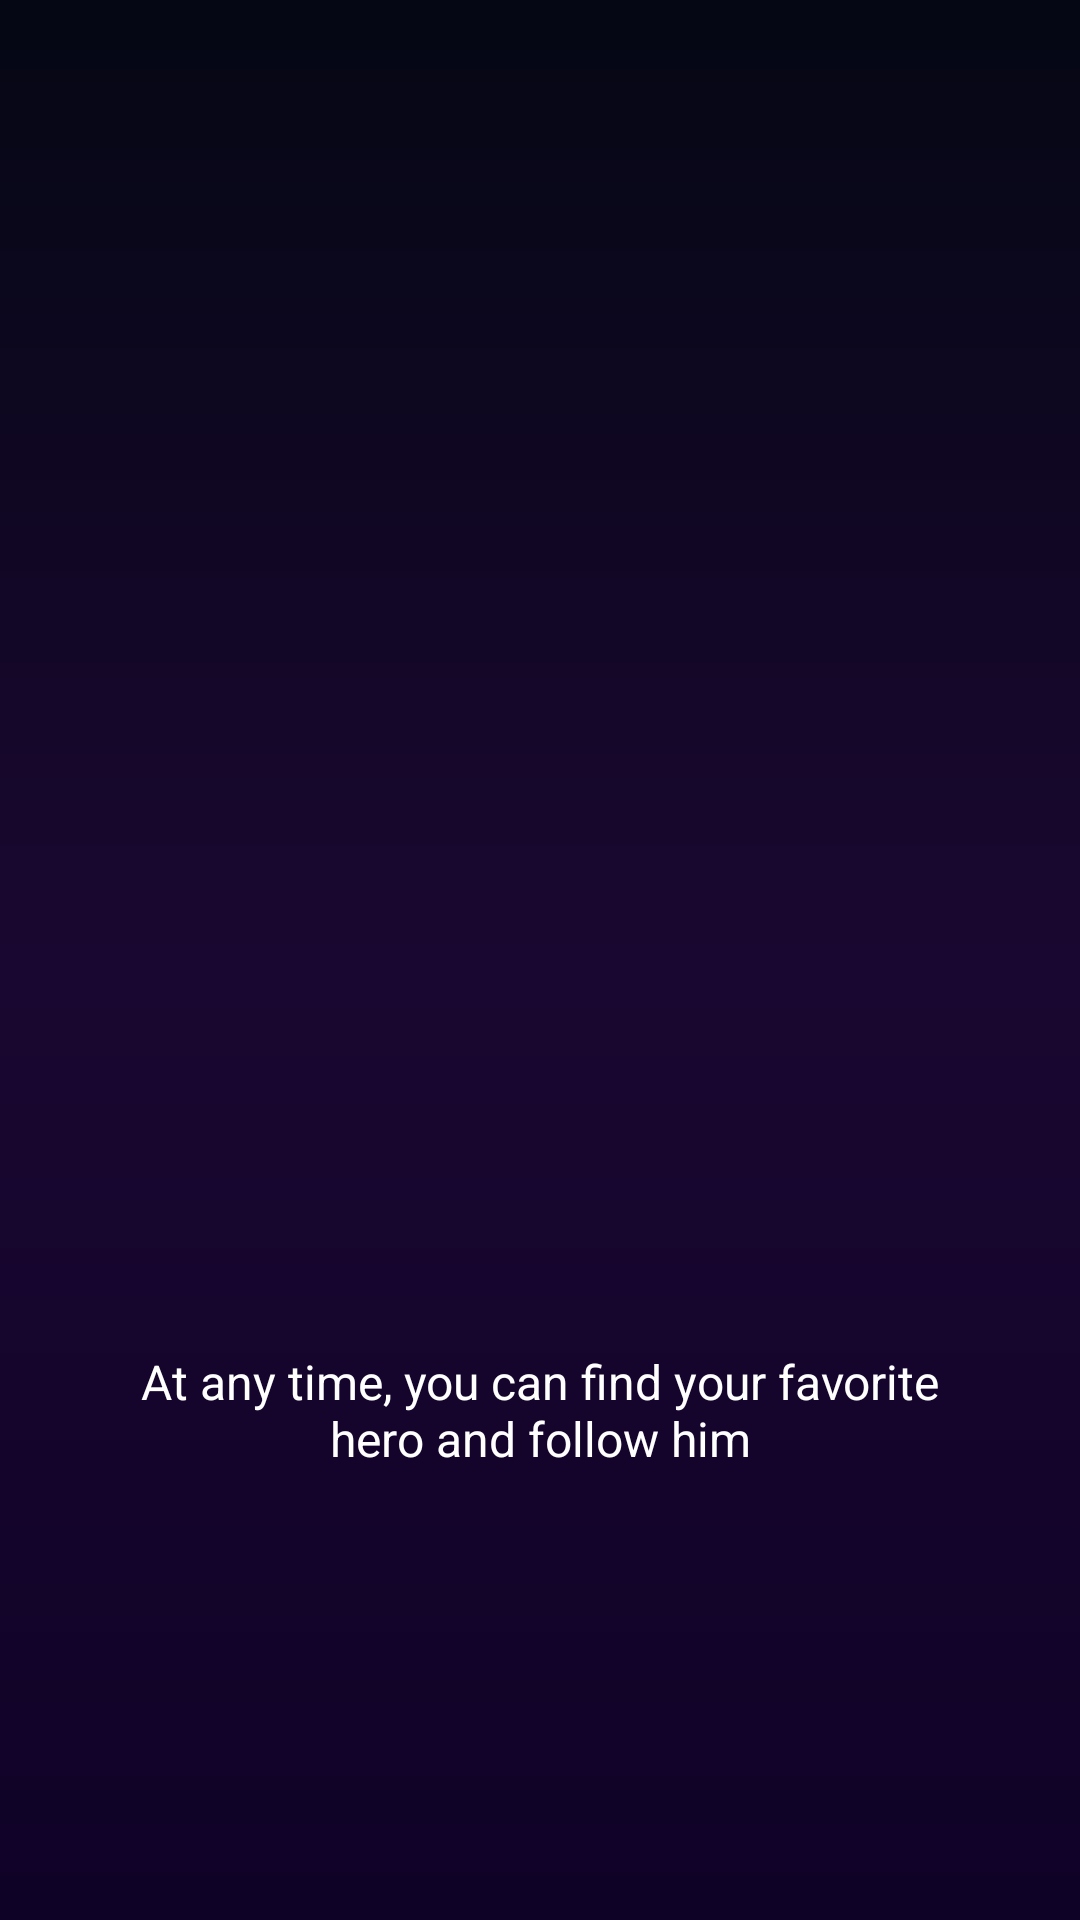

Here is an Android app screen rendered from its layout file. Give the layout XML and the strings, colors and styles it references.
<!-- AndroidManifest.xml: application theme CustomAppTheme -->
<!-- res/layout/fragment_second_intro.xml -->
<?xml version="1.0" encoding="utf-8"?>
<FrameLayout
    xmlns:android="http://schemas.android.com/apk/res/android"
    xmlns:tools="http://schemas.android.com/tools"
    android:layout_width="match_parent"
    android:layout_height="match_parent"
    android:background="@drawable/background_gradient_wc"
    tools:context=".ui.fragments.SecondIntroFragment">

    <LinearLayout
        android:layout_width="wrap_content"
        android:layout_height="wrap_content"
        android:layout_gravity="center"
        android:orientation="vertical">

        <androidx.appcompat.widget.AppCompatImageView
            android:layout_width="300dp"
            android:layout_height="300dp"
            android:src="@drawable/enchantress"/>

        <TextView
            android:layout_width="match_parent"
            android:layout_height="wrap_content"
            android:textColor="@color/colorWhite"
            android:textSize="16sp"
            android:textAlignment="center"
            android:text="@string/at_any_time_you_can_find_your_favorite_hero_and_follow_him"/>

    </LinearLayout>

</FrameLayout>
<!-- resources referenced by this layout -->
<resources>
  <color name="colorWhite">#FFFFFF</color>
  <!-- drawable background_gradient_wc (drawable) -->
  <?xml version="1.0" encoding="utf-8"?>
  <shape
      xmlns:android="http://schemas.android.com/apk/res/android"
      android:shape="rectangle">
  
      <gradient
      android:angle="90"
      android:centerColor="@color/centerBackgroundColor"
      android:endColor="@color/endBackgroundColor"
      android:startColor="@color/startBackgroundColor"
      android:type="linear"/>
  
  </shape>
  <string name="at_any_time_you_can_find_your_favorite_hero_and_follow_him">At any time, you can find your favorite hero and follow him</string>
  <style name="CustomAppTheme" parent="Theme.MaterialComponents.Light.NoActionBar">
          <item name="colorPrimary">@color/colorPrimary</item>
          <item name="colorPrimaryDark">@color/colorPrimaryDark</item>
          <item name="colorAccent">@color/colorAccent</item>
          <item name="android:textViewStyle">@color/colorWhite</item>
          <item name="android:statusBarColor">@color/colorDark</item>
      </style>
  <color name="centerBackgroundColor">#1A0731</color>
  <color name="endBackgroundColor">#050714</color>
  <color name="startBackgroundColor">#0F0227</color>
  <color name="colorPrimary">#111119</color>
  <color name="colorPrimaryDark">#2FCDD8</color>
  <color name="colorAccent">#AC0732</color>
  <color name="colorDark">#050714</color>
</resources>
